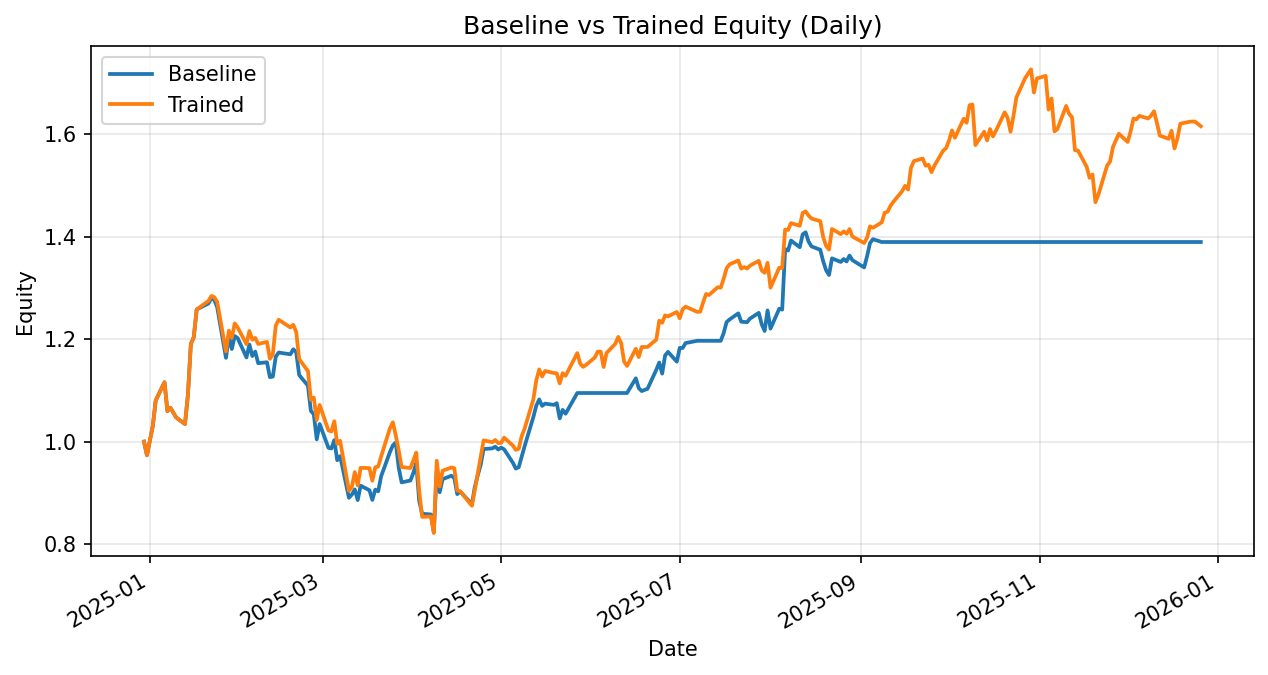

Data behind this chart, as committed beside it:
date, daily_return_x, equity_baseline, daily_return_y, equity_trained
2024-12-30, 0.0, 1.0, 0.0, 1.0
2024-12-31, -0.02665, 0.9734, -0.02665, 0.9734
2025-01-02, 0.05851, 1.03, 0.05851, 1.03
2025-01-03, 0.04843, 1.08, 0.04843, 1.08
2025-01-06, 0.03289, 1.116, 0.03289, 1.116
2025-01-07, -0.05034, 1.06, -0.05034, 1.06
2025-01-08, 0.006164, 1.066, 0.006164, 1.066
2025-01-10, -0.01789, 1.047, -0.01789, 1.047
2025-01-13, -0.01223, 1.034, -0.01223, 1.034
2025-01-14, 0.05481, 1.091, 0.05481, 1.091
2025-01-15, 0.091, 1.19, 0.091, 1.19
2025-01-16, 0.01141, 1.204, 0.01141, 1.204
2025-01-17, 0.04492, 1.258, 0.04492, 1.258
2025-01-21, 0.009139, 1.269, 0.01306, 1.274
2025-01-22, 0.008265, 1.28, 0.007719, 1.284
2025-01-23, -0.002508, 1.277, -0.001744, 1.282
2025-01-24, -0.01135, 1.262, -0.007332, 1.272
2025-01-27, -0.07828, 1.163, -0.07603, 1.176
2025-01-28, 0.03661, 1.206, 0.03461, 1.216
2025-01-29, -0.02101, 1.181, -0.01132, 1.203
2025-01-30, 0.02145, 1.206, 0.02313, 1.23
2025-01-31, -0.003423, 1.202, -0.00651, 1.222
2025-02-03, -0.03126, 1.164, -0.02643, 1.19
2025-02-04, 0.02163, 1.189, 0.02142, 1.216
2025-02-05, -0.01888, 1.167, -0.0138, 1.199
2025-02-06, 0.007357, 1.176, 0.002789, 1.202
2025-02-07, -0.0192, 1.153, -0.009789, 1.19
2025-02-10, 0.00157, 1.155, 0.003379, 1.194
2025-02-11, -0.0251, 1.126, -0.02759, 1.162
2025-02-12, 0.0008854, 1.127, 0.007566, 1.17
2025-02-13, 0.03439, 1.166, 0.04771, 1.226
2025-02-14, 0.007048, 1.174, 0.009444, 1.238
2025-02-18, -0.002928, 1.17, -0.01217, 1.223
2025-02-19, 0.008386, 1.18, 0.004295, 1.228
2025-02-20, -0.004865, 1.174, -0.01153, 1.214
2025-02-21, -0.03798, 1.13, -0.04334, 1.161
2025-02-24, -0.01822, 1.109, -0.02042, 1.137
2025-02-25, -0.04443, 1.06, -0.04911, 1.082
2025-02-26, -0.006081, 1.053, 0.004055, 1.086
2025-02-27, -0.04657, 1.004, -0.0405, 1.042
2025-02-28, 0.02979, 1.034, 0.02837, 1.072
2025-03-03, -0.04486, 0.9879, -0.04636, 1.022
2025-03-04, -0.001322, 0.9866, -0.00203, 1.02
2025-03-05, 0.01651, 1.003, 0.01959, 1.04
2025-03-06, -0.03911, 0.9637, -0.04264, 0.9954
2025-03-07, 0.008325, 0.9717, 0.006152, 1.002
2025-03-10, -0.08363, 0.8905, -0.09745, 0.9039
2025-03-11, 0.00692, 0.8966, 0.008586, 0.9117
2025-03-12, 0.01124, 0.9067, 0.03163, 0.9405
2025-03-13, -0.02292, 0.8859, -0.02791, 0.9143
2025-03-14, 0.0317, 0.914, 0.03777, 0.9488
2025-03-17, -0.009701, 0.9051, -0.0004809, 0.9484
2025-03-18, -0.0209, 0.8862, -0.02614, 0.9236
2025-03-19, 0.0227, 0.9063, 0.02851, 0.9499
2025-03-20, -0.003696, 0.903, 0.001445, 0.9513
2025-03-21, 0.03256, 0.9324, 0.02079, 0.971
2025-03-24, 0.05055, 0.9795, 0.05635, 1.026
2025-03-25, 0.01345, 0.9927, 0.01153, 1.038
2025-03-26, 0.005552, 0.9982, -0.02467, 1.012
2025-03-27, -0.04893, 0.9494, -0.02861, 0.983
... 189 more rows
